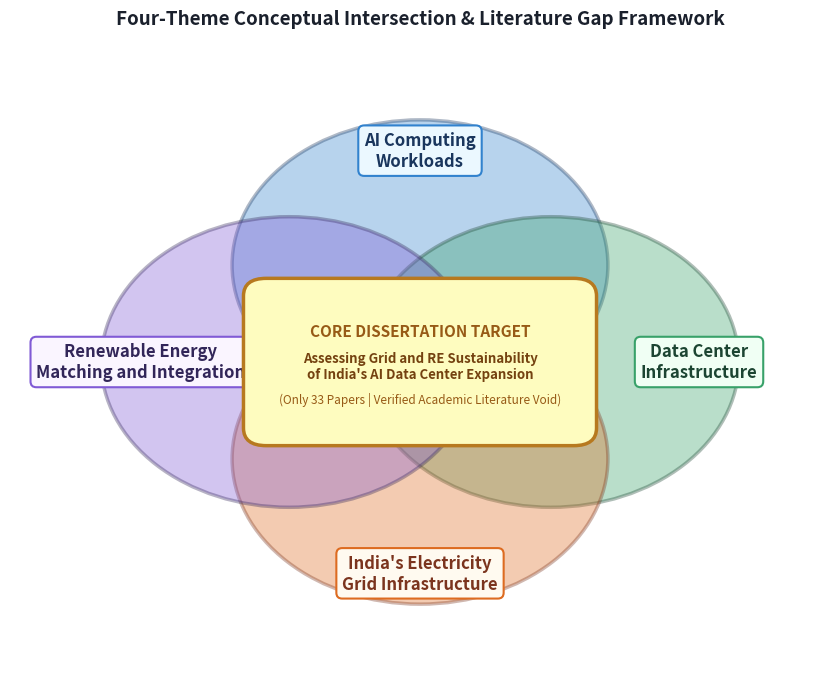

This chart was generated by the following Python code:
import matplotlib.pyplot as plt
import matplotlib.patches as patches
import os

fig, ax = plt.subplots(figsize=(8.5, 7.0), dpi=300)
ax.set_xlim(-3.6, 3.6)
ax.set_ylim(-3.6, 3.6)
ax.axis('off')

# Four overlapping circular patches
# Theme 1: Top (AI Computing Workloads) - Deep Blue
# Theme 2: Right (Data Center Infrastructure) - Emerald Green
# Theme 3: Bottom (India's Electricity Grid) - Warm Amber
# Theme 4: Left (Renewable Energy Integration) - Royal Purple

c1 = patches.Circle((0, 1.1), radius=1.65, facecolor='#3182CE', edgecolor='#1A365D', alpha=0.35, lw=2.5)
c2 = patches.Circle((1.15, 0), radius=1.65, facecolor='#38A169', edgecolor='#1C4532', alpha=0.35, lw=2.5)
c3 = patches.Circle((0, -1.1), radius=1.65, facecolor='#DD6B20', edgecolor='#7B341E', alpha=0.35, lw=2.5)
c4 = patches.Circle((-1.15, 0), radius=1.65, facecolor='#805AD5', edgecolor='#322659', alpha=0.35, lw=2.5)

ax.add_patch(c1)
ax.add_patch(c2)
ax.add_patch(c3)
ax.add_patch(c4)

# Labels for each theme
ax.text(0, 2.4, 'AI Computing\nWorkloads', ha='center', va='center', fontsize=12, fontweight='bold', color='#1A365D',
        bbox=dict(boxstyle='round,pad=0.35', facecolor='#EBF8FF', edgecolor='#3182CE', lw=1.5))

ax.text(2.45, 0, 'Data Center\nInfrastructure', ha='center', va='center', fontsize=12, fontweight='bold', color='#1C4532',
        bbox=dict(boxstyle='round,pad=0.35', facecolor='#F0FFF4', edgecolor='#38A169', lw=1.5))

ax.text(0, -2.4, "India's Electricity\nGrid Infrastructure", ha='center', va='center', fontsize=12, fontweight='bold', color='#7B341E',
        bbox=dict(boxstyle='round,pad=0.35', facecolor='#FFFAF0', edgecolor='#DD6B20', lw=1.5))

ax.text(-2.45, 0, 'Renewable Energy\nMatching and Integration', ha='center', va='center', fontsize=12, fontweight='bold', color='#322659',
        bbox=dict(boxstyle='round,pad=0.35', facecolor='#FAF5FF', edgecolor='#805AD5', lw=1.5))

# Central Intersection Box (Highlighting the Gap)
target_box = patches.FancyBboxPatch((-1.35, -0.75), 2.7, 1.5, boxstyle='round,pad=0.2', 
                                    facecolor='#FEFCBF', edgecolor='#B7791F', lw=2.5, zorder=10)
ax.add_patch(target_box)

ax.text(0, 0.35, 'CORE DISSERTATION TARGET', ha='center', va='center', fontsize=11, fontweight='bold', color='#975A16', zorder=11)
ax.text(0, -0.05, 'Assessing Grid and RE Sustainability\nof India\'s AI Data Center Expansion', ha='center', va='center', fontsize=9.5, fontweight='bold', color='#744210', zorder=11)
ax.text(0, -0.42, '(Only 33 Papers | Verified Academic Literature Void)', ha='center', va='center', fontsize=8.5, fontstyle='italic', color='#975A16', zorder=11)

plt.title('Four-Theme Conceptual Intersection & Literature Gap Framework', fontsize=13.5, fontweight='bold', pad=15, color='#1A202C')
plt.tight_layout()
out_dir = r'c:\Users\rajch\Desktop\SEM 7\Dissertation\Data\BIBLIO\bibliometric_gap_analysis_files'
os.makedirs(out_dir, exist_ok=True)
out_img = os.path.join(out_dir, 'four_themes_intersection.png')
plt.savefig(out_img, dpi=300, bbox_inches='tight')
plt.close()
print('Successfully saved four_themes_intersection.png to:', out_img)
